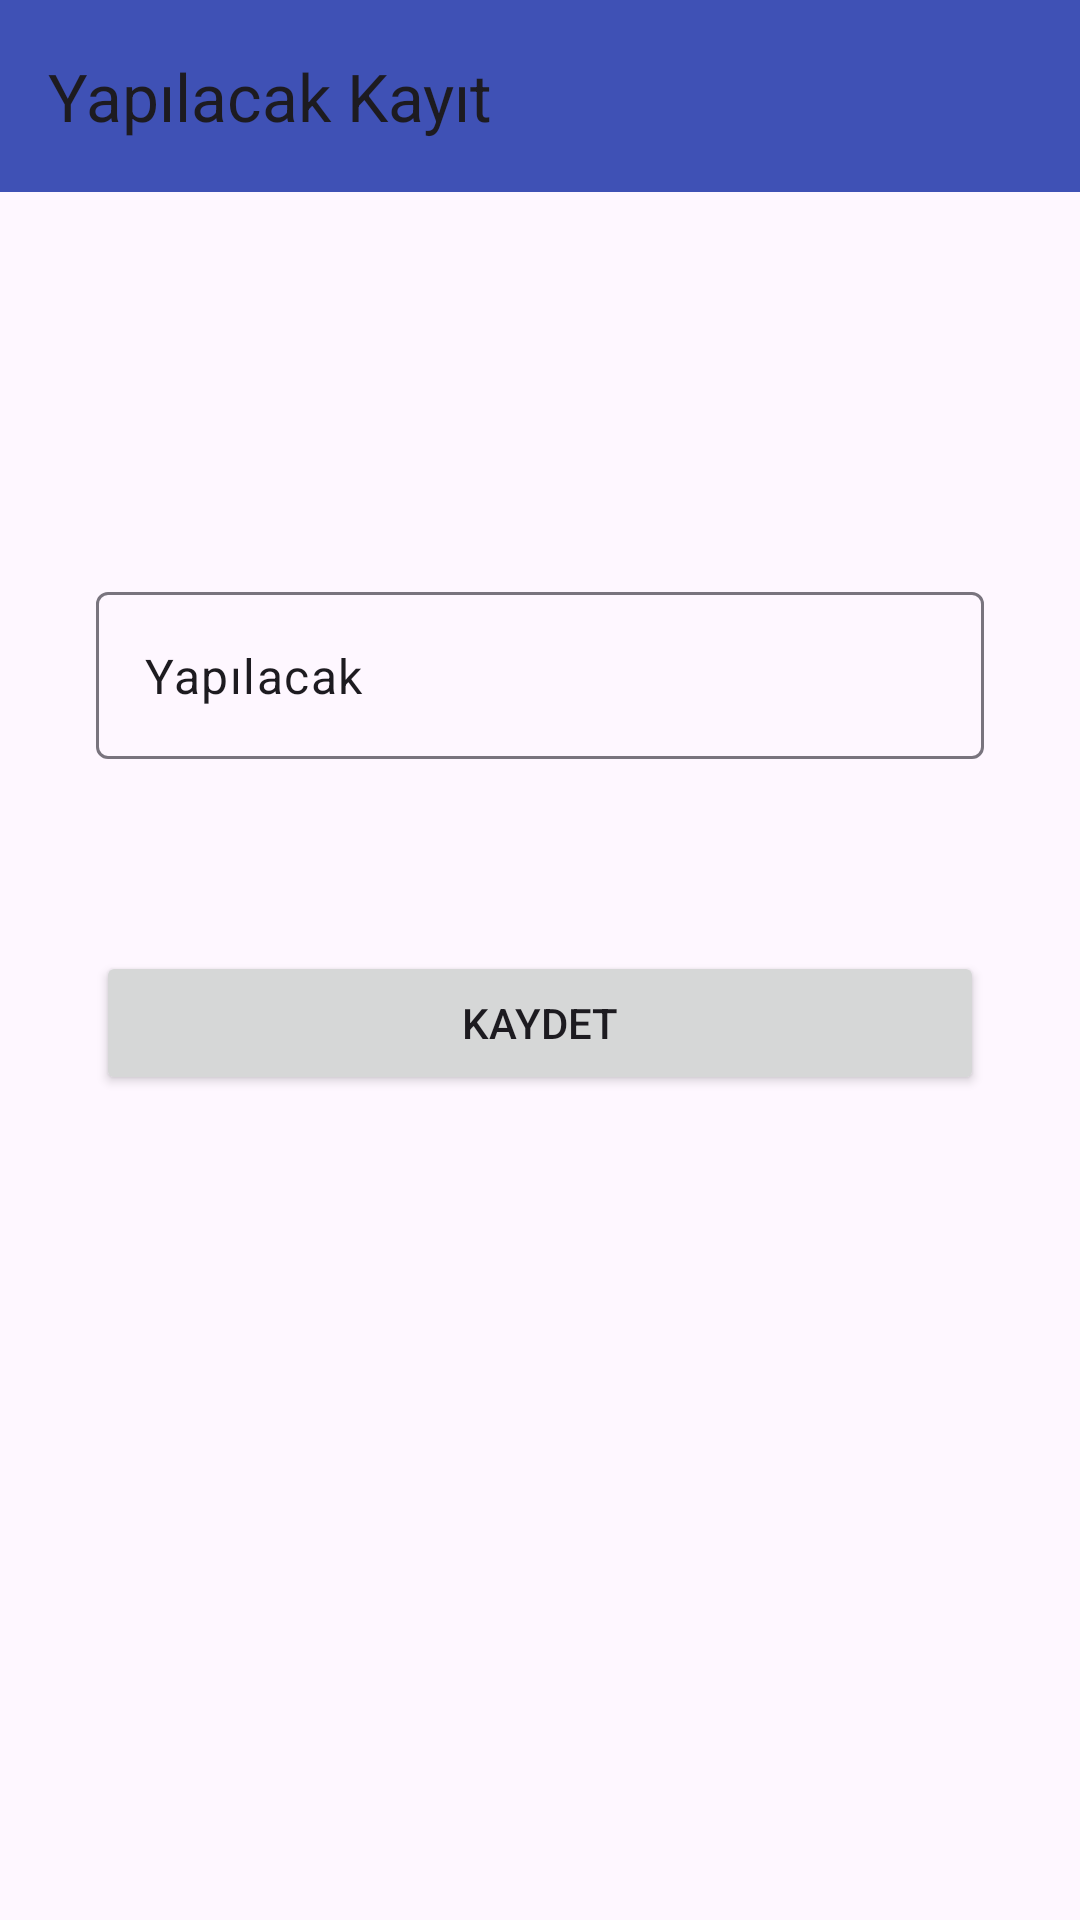

Here is an Android app screen rendered from its layout file. Give the layout XML and the strings, colors and styles it references.
<!-- AndroidManifest.xml: application theme Theme.TechCareerAndroidDeveloperOdev7 -->
<!-- res/layout/fragment_yapilacak_kayit.xml -->
<?xml version="1.0" encoding="utf-8"?>
<androidx.constraintlayout.widget.ConstraintLayout xmlns:android="http://schemas.android.com/apk/res/android"
    xmlns:app="http://schemas.android.com/apk/res-auto"
    xmlns:tools="http://schemas.android.com/tools"
    android:layout_width="match_parent"
    android:layout_height="wrap_content"
    tools:context=".ui.fragment.YapilacakDetayFragment">

    <Button
        android:id="@+id/buttonKaydet"
        android:layout_width="0dp"
        android:layout_height="wrap_content"
        android:layout_marginStart="32dp"
        android:layout_marginTop="64dp"
        android:layout_marginEnd="32dp"
        android:text="KAYDET"
        app:layout_constraintEnd_toEndOf="parent"
        app:layout_constraintStart_toStartOf="parent"
        app:layout_constraintTop_toBottomOf="@+id/textInputLayout" />

    <androidx.appcompat.widget.Toolbar
        android:id="@+id/toolbarYapilacakKayıt"
        android:layout_width="match_parent"
        android:layout_height="wrap_content"
        android:background="#3F51B5"
        android:minHeight="?attr/actionBarSize"
        android:theme="?attr/actionBarTheme"
        app:layout_constraintEnd_toEndOf="parent"
        app:layout_constraintStart_toStartOf="parent"
        app:layout_constraintTop_toTopOf="parent"
        app:title="Yapılacak Kayıt" />

    <com.google.android.material.textfield.TextInputLayout
        android:id="@+id/textInputLayout"
        android:layout_width="0dp"
        android:layout_height="wrap_content"
        android:layout_marginStart="32dp"
        android:layout_marginTop="128dp"
        android:layout_marginEnd="32dp"
        app:layout_constraintEnd_toEndOf="parent"
        app:layout_constraintHorizontal_bias="0.0"
        app:layout_constraintStart_toStartOf="parent"
        app:layout_constraintTop_toBottomOf="@+id/toolbarYapilacakKayıt">

        <EditText
            android:id="@+id/editTextYapilacakAd"
            android:layout_width="match_parent"
            android:layout_height="wrap_content"
            android:layout_weight="1"
            android:ems="10"
            android:inputType="text"
            android:text="Yapılacak" />

    </com.google.android.material.textfield.TextInputLayout>

</androidx.constraintlayout.widget.ConstraintLayout>
<!-- resources referenced by this layout -->
<resources>
  <style name="Theme.TechCareerAndroidDeveloperOdev7" parent="Base.Theme.TechCareerAndroidDeveloperOdev7" />
  <style name="Base.Theme.TechCareerAndroidDeveloperOdev7" parent="Theme.Material3.DayNight.NoActionBar">
          
          
      </style>
</resources>
